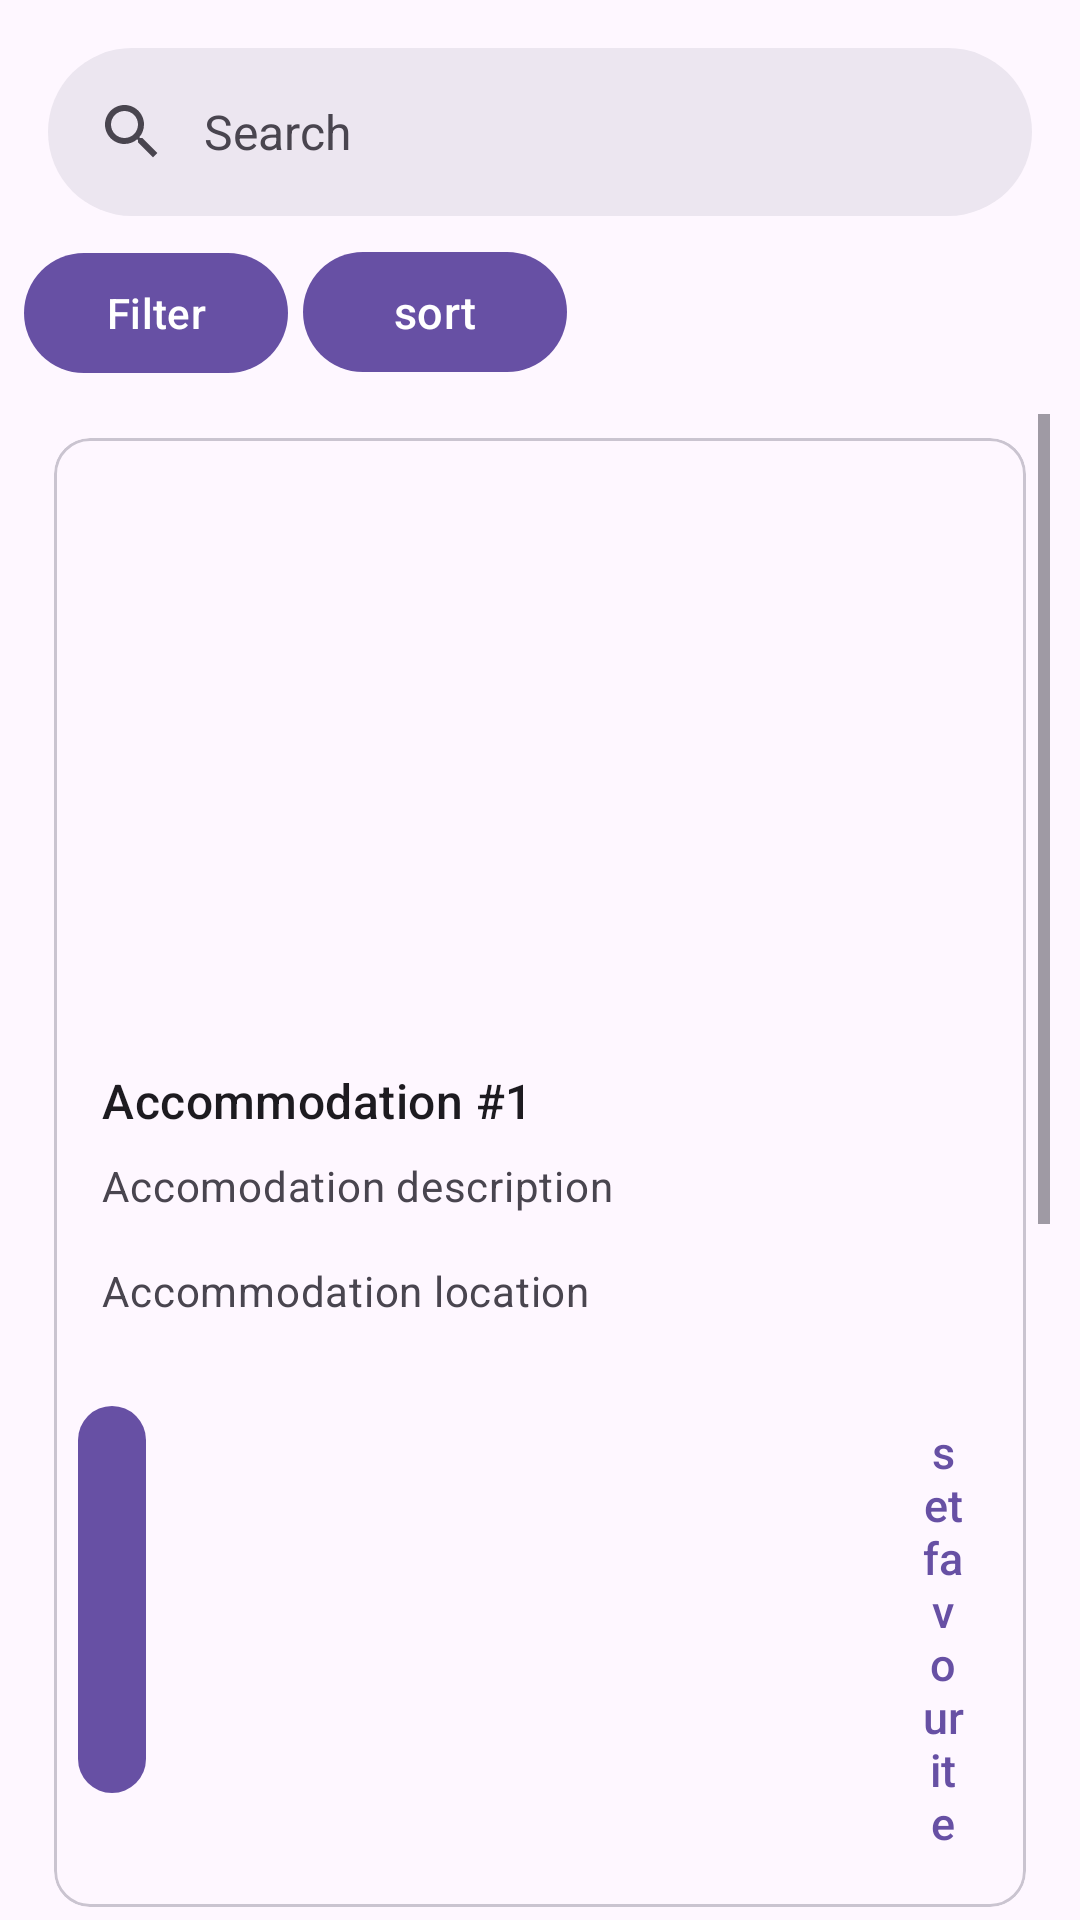

Write the Android layout XML for this screen, with the resource values it uses.
<!-- AndroidManifest.xml: application theme Theme.Bookie -->
<!-- res/layout/fragment_accomodations_preview.xml -->
<?xml version="1.0" encoding="utf-8"?>
<androidx.constraintlayout.widget.ConstraintLayout
    xmlns:android="http://schemas.android.com/apk/res/android"
    xmlns:tools="http://schemas.android.com/tools"
    xmlns:app="http://schemas.android.com/apk/res-auto"
    android:layout_width="match_parent"
    android:layout_height="match_parent"
    tools:context=".fragments.AccomodationsPreviewFragment"
    android:orientation="vertical">

    <com.google.android.material.search.SearchBar
        android:id="@+id/search_bar"
        android:layout_width="match_parent"
        android:layout_height="wrap_content"
        android:hint="Search"
        app:layout_constraintTop_toTopOf="parent"
        tools:layout_editor_absoluteX="16dp" />

    <LinearLayout
        android:id="@+id/filterlayout"
        android:layout_width="match_parent"
        android:layout_height="wrap_content"
        android:layout_margin="8dp"
        android:layout_marginStart="5dp"
        android:layout_marginEnd="5dp"
        android:orientation="horizontal"
        app:layout_constraintEnd_toEndOf="parent"
        app:layout_constraintStart_toStartOf="parent"
        app:layout_constraintTop_toBottomOf="@id/search_bar">

        <com.google.android.material.button.MaterialButton
            android:id="@+id/filterButton"
            android:layout_width="wrap_content"
            android:layout_height="wrap_content"
            android:text="Filter"/>
        <com.google.android.material.button.MaterialButton
            android:layout_width="wrap_content"
            android:layout_height="wrap_content"
            android:layout_marginStart="5dp"
            android:text="sort"
            android:textSize="15sp" />
    </LinearLayout>
        <ScrollView
            android:layout_width="match_parent"
            android:layout_height="wrap_content"
            app:layout_constrainedHeight="true"
            app:layout_constraintTop_toBottomOf="@id/filterlayout"
            android:layout_margin="10dp">

            <LinearLayout
                android:layout_width="match_parent"
                android:layout_height="wrap_content"
                android:orientation="vertical">

                <include layout="@layout/accommodation_card"/>
                <include layout="@layout/accommodation_card"/>
                <include layout="@layout/accommodation_card"/>
            </LinearLayout>
        </ScrollView>

</androidx.constraintlayout.widget.ConstraintLayout>
<!-- res/layout/accommodation_card.xml (included above) -->
<?xml version="1.0" encoding="utf-8"?>
<RelativeLayout xmlns:android="http://schemas.android.com/apk/res/android"
    xmlns:app="http://schemas.android.com/apk/res-auto"
    xmlns:tools="http://schemas.android.com/tools"
    android:layout_width="match_parent"
    android:layout_height="wrap_content"
    tools:context=".activities.MainActivity">

<com.google.android.material.card.MaterialCardView
    android:id="@+id/card"
    android:layout_width="match_parent"
    android:layout_height="wrap_content"
    android:layout_margin="8dp"
    tools:ignore="MissingConstraints">

    <LinearLayout
        android:layout_width="match_parent"
        android:layout_height="wrap_content"
        android:orientation="vertical">

        <ImageView
            android:id="@+id/imageId"
            android:layout_width="match_parent"
            android:layout_height="194dp"
            android:contentDescription="llkl"
            android:scaleType="centerCrop"
            app:srcCompat="@drawable/ic_launcher_foreground"
            tools:ignore="Suspicious0dp" />

        <LinearLayout
            android:layout_width="match_parent"
            android:layout_height="wrap_content"
            android:orientation="vertical"
            android:padding="16dp">

            
            <TextView
                android:layout_width="wrap_content"
                android:layout_height="wrap_content"
                android:text="Accommodation #1"
                android:textAppearance="?attr/textAppearanceTitleMedium"
                />
            <TextView
                android:layout_width="wrap_content"
                android:layout_height="wrap_content"
                android:layout_marginTop="8dp"
                android:text="Accomodation description"
                android:textAppearance="?attr/textAppearanceBodyMedium"
                android:textColor="?android:attr/textColorSecondary"
                />
            <TextView
                android:layout_width="wrap_content"
                android:layout_height="wrap_content"
                android:layout_marginTop="16dp"
                android:text="Accommodation location"
                android:textAppearance="?attr/textAppearanceBodyMedium"
                android:textColor="?android:attr/textColorSecondary"
                />

        </LinearLayout>

        <LinearLayout
            android:layout_width="wrap_content"
            android:layout_height="wrap_content"
            android:layout_margin="8dp"
            android:orientation="horizontal">
            <com.google.android.material.button.MaterialButton
                android:id="@+id/detailsBtn"
                android:layout_width="0dp"
                android:layout_weight="1"
                android:layout_height="wrap_content"
                android:layout_marginEnd="8dp"
                android:text="Details"
                />
            <View
                android:layout_width="0dp"
                android:layout_height="0dp"
                android:layout_weight="1"/>

            <com.google.android.material.button.MaterialButton
                android:layout_width="0dp"
                android:layout_weight="1"
                android:layout_height="wrap_content"
                android:text="set favourite"
                android:textSize="15sp"
                style="?attr/borderlessButtonStyle"
                />
        </LinearLayout>

    </LinearLayout>

</com.google.android.material.card.MaterialCardView>
</RelativeLayout>
<!-- resources referenced by this layout -->
<resources>
  <style name="Theme.Bookie" parent="Base.Theme.Bookie" />
  <style name="Base.Theme.Bookie" parent="Theme.Material3.DayNight.NoActionBar">
          
          
      </style>
</resources>
